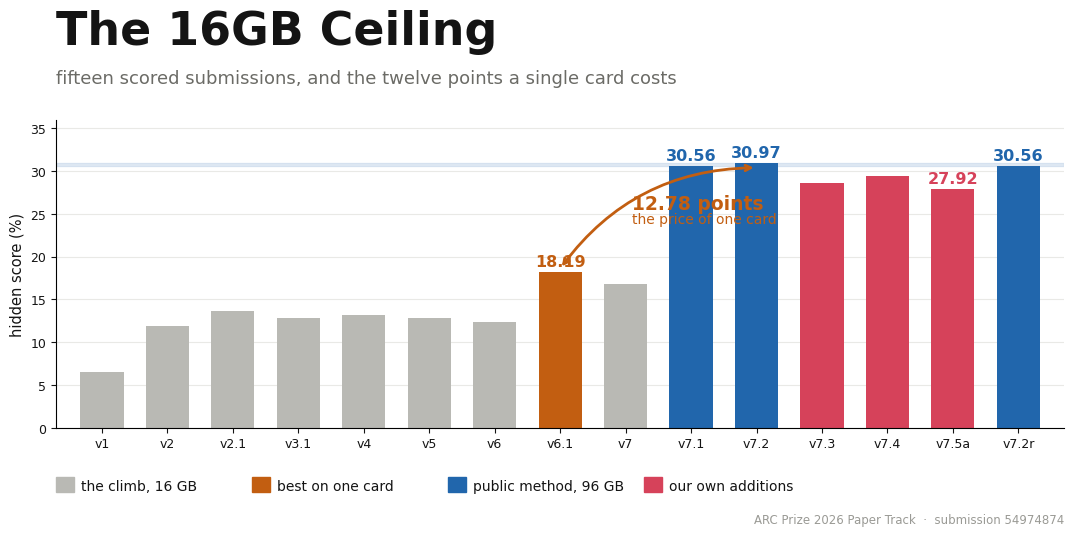

Source code (Python): (Note: this script raises an exception after producing the figure.)
"""Second round of hero designs, colour-carrying.

Round one failed because two bars cannot carry colour. These put more of the season on the page so
the palette encodes something, rather than decorating a two-value comparison.

  paper/opt_d_season.png     the whole submission arc, coloured by what each build was
  paper/opt_e_triptych.png   three panels, one per finding, each with its own hue
  paper/opt_f_field.png      our band against the live leaderboard, the constraint in context

Palette validated light-surface, five slots, all checks pass:
#2166AC blue, #C25E11 amber, #22957A teal, #9B59B6 violet, #D6425A rose.
"""
import os

import matplotlib
matplotlib.use("Agg")
import matplotlib.pyplot as plt
import numpy as np

OUT = r"D:\ARC_AGI-2,3\paper"
W, H, DPI = 11.2, 5.6, 100

BLUE, AMBER, TEAL, VIOLET, ROSE = "#2166AC", "#C25E11", "#22957A", "#9B59B6", "#D6425A"
INK, MUTE, RAIL, SURF = "#141414", "#6b6b66", "#e9e9e6", "#ffffff"

SANS = ["Helvetica Neue", "Arial", "DejaVu Sans"]


def save(fig, name):
    fig.savefig(os.path.join(OUT, name), dpi=DPI, facecolor=fig.get_facecolor())
    plt.close(fig)
    print("saved", name)


# ----------------------------------------------------------------------------- D: the season

def option_d():
    plt.rcParams.update({"font.family": "sans-serif", "font.sans-serif": SANS})
    # (tag, score, category)
    runs = [("v1", 6.53, "climb"), ("v2", 11.94, "climb"), ("v2.1", 13.61, "climb"),
            ("v3.1", 12.78, "climb"), ("v4", 13.19, "climb"), ("v5", 12.78, "climb"),
            ("v6", 12.36, "climb"), ("v6.1", 18.19, "card"), ("v7", 16.81, "climb"),
            ("v7.1", 30.56, "repro"), ("v7.2", 30.97, "repro"), ("v7.3", 28.61, "ours"),
            ("v7.4", 29.44, "ours"), ("v7.5a", 27.92, "ours"), ("v7.2r", 30.56, "repro")]
    col = {"climb": "#b9b9b4", "card": AMBER, "repro": BLUE, "ours": ROSE}

    fig = plt.figure(figsize=(W, H), dpi=DPI, facecolor=SURF)
    fig.text(0.055, 0.885, "The 16GB Ceiling", fontsize=33, color=INK, fontweight="bold")
    fig.text(0.055, 0.815, "fifteen scored submissions, and the twelve points a single card costs",
             fontsize=13, color=MUTE)

    ax = fig.add_axes([0.055, 0.20, 0.90, 0.55], facecolor=SURF)
    xs = np.arange(len(runs))
    ax.axhspan(30.56, 30.97, color=BLUE, alpha=0.13, zorder=1)
    for i, (tag, v, cat) in enumerate(runs):
        ax.bar(i, v, 0.66, color=col[cat], zorder=2)
    for i, (tag, v, cat) in enumerate(runs):
        if cat in ("card", "repro") or v == min(r[1] for r in runs if r[2] == "ours"):
            ax.text(i, v + 0.7, "%.2f" % v, ha="center", fontsize=11.5,
                    color=col[cat], fontweight="bold")
    ax.annotate("", xy=(10, 30.4), xytext=(7, 18.6),
                arrowprops=dict(arrowstyle="<->", color=AMBER, lw=2.0,
                                connectionstyle="arc3,rad=-0.25"))
    ax.text(8.1, 25.6, "12.78 points", fontsize=13.5, color=AMBER, fontweight="bold")
    ax.text(8.1, 23.9, "the price of one card", fontsize=10, color=AMBER)

    ax.set_xticks(xs)
    ax.set_xticklabels([r[0] for r in runs], fontsize=9, color=INK)
    ax.set_ylim(0, 36)
    ax.set_xlim(-0.7, len(runs) - 0.3)
    ax.set_ylabel("hidden score (%)", fontsize=10.5, color=INK)
    ax.tick_params(labelsize=9, colors=INK)
    for s in ("top", "right"):
        ax.spines[s].set_visible(False)
    ax.grid(axis="y", color=RAIL)
    ax.set_axisbelow(True)

    keys = [("the climb, 16 GB", "#b9b9b4"), ("best on one card", AMBER),
            ("public method, 96 GB", BLUE), ("our own additions", ROSE)]
    for j, (lab, c) in enumerate(keys):
        fig.patches.append(plt.Rectangle((0.055 + j * 0.175, 0.085), 0.016, 0.028,
                                         transform=fig.transFigure, color=c, zorder=3))
        fig.text(0.077 + j * 0.175, 0.088, lab, fontsize=10, color=INK)
    fig.text(0.955, 0.030, "ARC Prize 2026 Paper Track  ·  submission 54974874",
             fontsize=8.5, color="#9a9a95", ha="right")
    save(fig, "opt_d_season.png")


# ----------------------------------------------------------------------------- E: triptych

def option_e():
    plt.rcParams.update({"font.family": "sans-serif", "font.sans-serif": SANS})
    fig = plt.figure(figsize=(W, H), dpi=DPI, facecolor=SURF)
    fig.text(0.055, 0.885, "The 16GB Ceiling", fontsize=32, color=INK, fontweight="bold")
    fig.text(0.055, 0.818, "one card priced, one leaderboard audited, one checkpoint caught",
             fontsize=13, color=MUTE)

    # panel 1, the constraint
    a1 = fig.add_axes([0.055, 0.235, 0.245, 0.46], facecolor=SURF)
    a1.bar([0, 1], [18.19, 30.97], 0.55, color=["#b9b9b4", BLUE], zorder=2)
    for x, v, c in ((0, 18.19, "#8e8e89"), (1, 30.97, BLUE)):
        a1.text(x, v + 0.9, "%.1f" % v, ha="center", fontsize=15, color=c, fontweight="bold")
    a1.annotate("", xy=(0.5, 30.2), xytext=(0.5, 18.9),
                arrowprops=dict(arrowstyle="<->", color=AMBER, lw=1.9))
    a1.text(0.58, 24.3, "12.78", fontsize=13, color=AMBER, fontweight="bold")
    a1.set_xticks([0, 1])
    a1.set_xticklabels(["16 GB", "96 GB"], fontsize=10.5)
    a1.set_ylim(0, 37)

    # panel 2, displayed against scored
    a2 = fig.add_axes([0.385, 0.235, 0.245, 0.46], facecolor=SURF)
    a2.bar([0, 1, 2], [33.89, 28.06, 28.47], 0.55,
           color=["#d8d8d3", VIOLET, VIOLET], zorder=2)
    a2.text(0, 34.8, "33.89", ha="center", fontsize=13, color="#8e8e89", fontweight="bold")
    for x, v in ((1, 28.06), (2, 28.47)):
        a2.text(x, v + 0.9, "%.2f" % v, ha="center", fontsize=12.5, color=VIOLET,
                fontweight="bold")
    a2.set_xticks([0, 1, 2])
    a2.set_xticklabels(["shown", "run", "run"], fontsize=10.5)
    a2.set_ylim(0, 37)

    # panel 3, the inversion
    a3 = fig.add_axes([0.715, 0.235, 0.245, 0.46], facecolor=SURF)
    for y0, y1, c, lab in ((10, 78.3, TEAL, "4B"), (80, 65, ROSE, "2B")):
        a3.plot([0, 1], [y0, y1], "-o", color=c, lw=2.6, ms=9, zorder=2)
        a3.text(1.06, y1, lab, va="center", fontsize=11.5, color=c, fontweight="bold")
    a3.text(0, 8, "10", ha="center", va="top", fontsize=11, color=TEAL, fontweight="bold")
    a3.text(0, 84, "80", ha="center", fontsize=11, color=ROSE, fontweight="bold")
    a3.set_xticks([0, 1])
    a3.set_xticklabels(["published", "fresh"], fontsize=10.5)
    a3.set_xlim(-0.25, 1.3)
    a3.set_ylim(0, 100)

    for ax, ylab in ((a1, "hidden score (%)"), (a2, "hidden score (%)"), (a3, "exact match (%)")):
        ax.set_ylabel(ylab, fontsize=9.5, color=MUTE)
        ax.tick_params(labelsize=9, colors=INK)
        for s in ("top", "right"):
            ax.spines[s].set_visible(False)
        ax.grid(axis="y", color=RAIL)
        ax.set_axisbelow(True)

    heads = [("What one card costs", 0.055, BLUE),
             ("What a displayed score means", 0.385, VIOLET),
             ("What a public checkpoint knows", 0.715, ROSE)]
    for lab, x, c in heads:
        fig.text(x, 0.735, lab, fontsize=12, color=c, fontweight="bold")
    subs = [("the same method, twice the memory", 0.055),
            ("two notebooks, forked unmodified", 0.385),
            ("ordering inverts on fresh data", 0.715)]
    for lab, x in subs:
        fig.text(x, 0.145, lab, fontsize=9.5, color=MUTE)
    fig.text(0.955, 0.045, "ARC Prize 2026 Paper Track  ·  submission 54974874",
             fontsize=8.5, color="#9a9a95", ha="right")
    save(fig, "opt_e_triptych.png")


# ----------------------------------------------------------------------------- F: the field

def option_f():
    plt.rcParams.update({"font.family": "sans-serif", "font.sans-serif": SANS})
    # live public leaderboard top, 2026-08-04
    field = [67.50, 44.86, 37.22, 34.44, 33.89, 33.89, 33.47, 33.47, 33.47,
             33.19, 33.19, 33.06, 33.06, 33.06, 33.06]
    fig = plt.figure(figsize=(W, H), dpi=DPI, facecolor=SURF)
    fig.text(0.055, 0.885, "The 16GB Ceiling", fontsize=33, color=INK, fontweight="bold")
    fig.text(0.055, 0.815, "where one consumer card puts you, and what that gap is made of",
             fontsize=13, color=MUTE)

    ax = fig.add_axes([0.055, 0.20, 0.62, 0.55], facecolor=SURF)
    xs = np.arange(len(field))
    ax.bar(xs, field, 0.68, color="#d3d3ce", zorder=2)
    ax.bar([len(field) + 0.8], [30.97], 0.68, color=BLUE, zorder=3)
    ax.bar([len(field) + 1.8], [18.19], 0.68, color=AMBER, zorder=3)
    ax.text(len(field) + 0.8, 31.9, "30.97", ha="center", fontsize=12, color=BLUE,
            fontweight="bold")
    ax.text(len(field) + 1.8, 19.1, "18.19", ha="center", fontsize=12, color=AMBER,
            fontweight="bold")
    ax.text(len(field) + 0.8, -4.4, "ours\n96 GB", ha="center", va="top", fontsize=10, color=BLUE)
    ax.text(len(field) + 1.8, -4.4, "ours\n16 GB", ha="center", va="top", fontsize=10, color=AMBER)
    ax.text(7, 60, "the public leaderboard, top fifteen", fontsize=11.5, color="#8e8e89")
    ax.text(0, 69.5, "67.50", fontsize=11, color="#8e8e89", ha="center")
    ax.set_xticks([])
    ax.set_ylim(0, 76)
    ax.set_xlim(-0.8, len(field) + 2.5)
    ax.set_ylabel("ARC-AGI-2 hidden score (%)", fontsize=10.5, color=INK)
    ax.tick_params(labelsize=9, colors=INK)
    for s in ("top", "right"):
        ax.spines[s].set_visible(False)
    ax.grid(axis="y", color=RAIL)
    ax.set_axisbelow(True)

    fig.text(0.71, 0.66, "12.78 points", fontsize=19, color=AMBER, fontweight="bold")
    fig.text(0.71, 0.605, "is what the card costs,\nmeasured on the same method.",
             fontsize=11, color=INK, linespacing=1.5)
    fig.text(0.71, 0.455, "0.41 points", fontsize=19, color=BLUE, fontweight="bold")
    fig.text(0.71, 0.40, "is the run-to-run noise,\nmeasured by replicate.",
             fontsize=11, color=INK, linespacing=1.5)
    fig.text(0.71, 0.25, "5.8 points", fontsize=19, color=VIOLET, fontweight="bold")
    fig.text(0.71, 0.195, "is what two public notebooks\nlose when actually run.",
             fontsize=11, color=INK, linespacing=1.5)
    fig.text(0.955, 0.045, "ARC Prize 2026 Paper Track  ·  submission 54974874",
             fontsize=8.5, color="#9a9a95", ha="right")
    save(fig, "opt_f_field.png")


if __name__ == "__main__":
    option_d()
    option_e()
    option_f()
